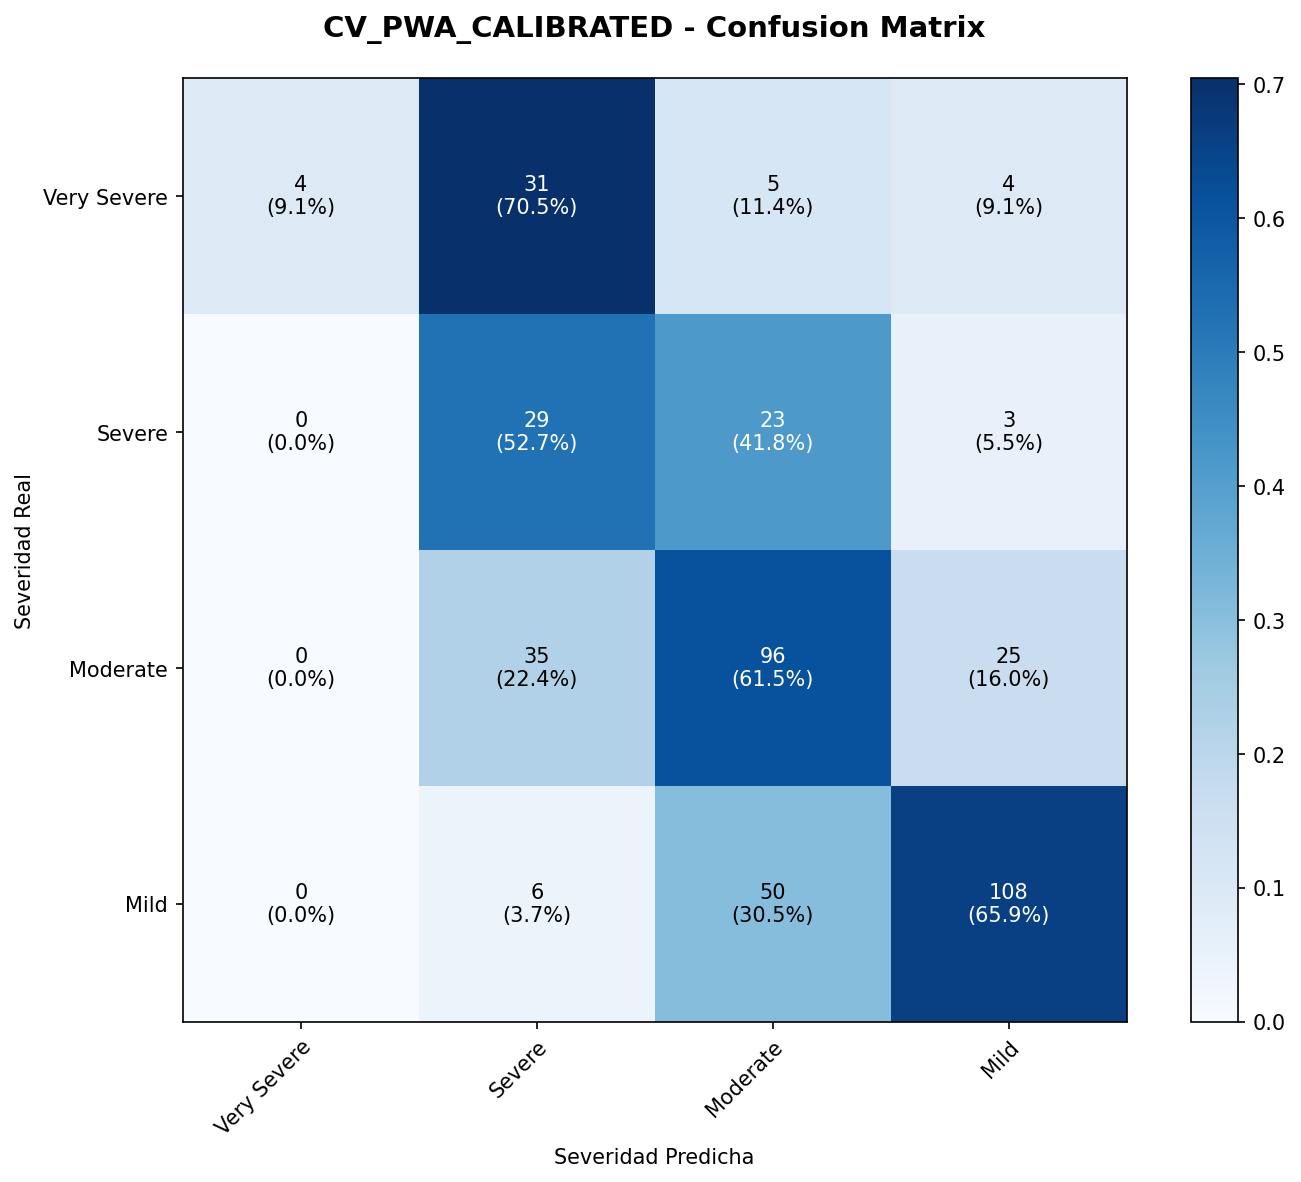

Values plotted in this chart, from the file beside it:
, Very Severe, Severe, Moderate, Mild
Very Severe, 4, 31, 5, 4
Severe, 0, 29, 23, 3
Moderate, 0, 35, 96, 25
Mild, 0, 6, 50, 108
